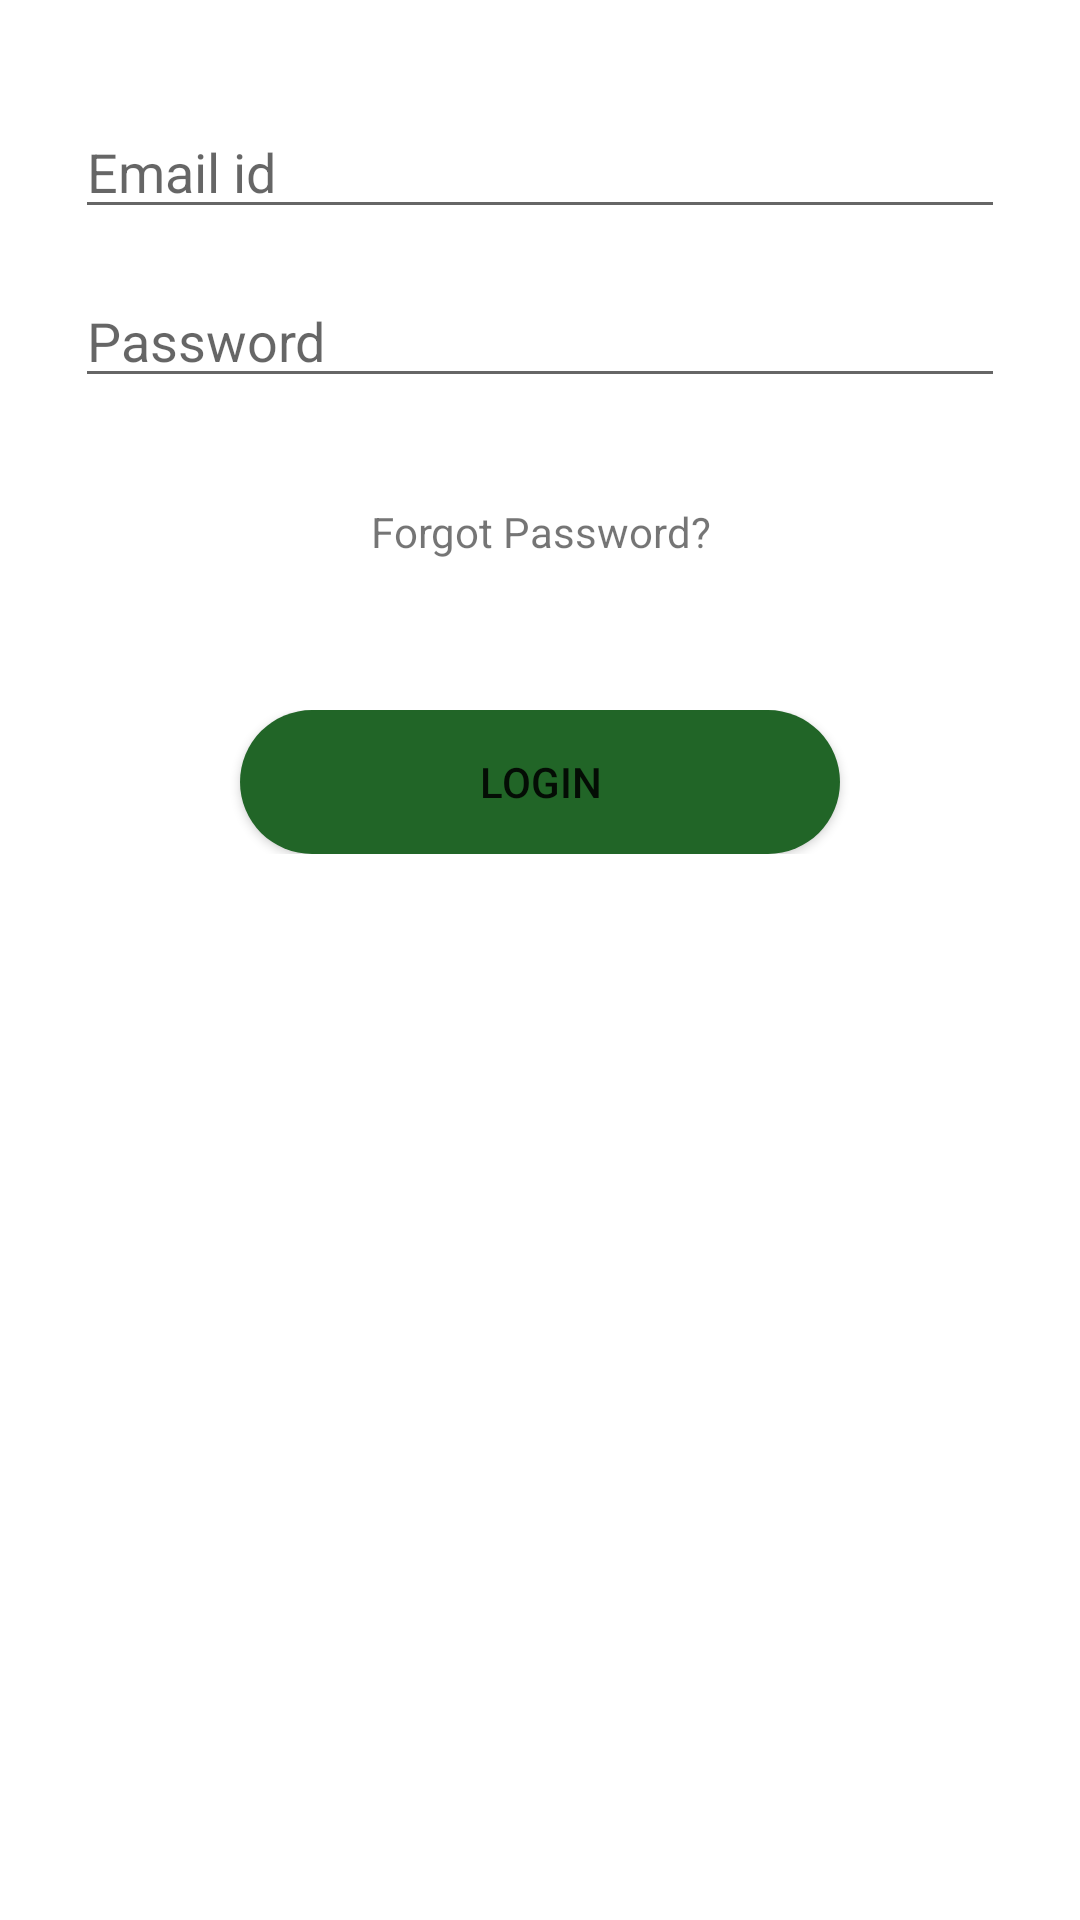

The Android layout XML behind this screen, and the referenced resources:
<!-- AndroidManifest.xml: application theme Theme.AAS -->
<!-- res/layout/fragment_login.xml -->
<?xml version="1.0" encoding="utf-8"?>
<RelativeLayout xmlns:android="http://schemas.android.com/apk/res/android"
    xmlns:tools="http://schemas.android.com/tools"
    android:layout_width="match_parent"
    android:layout_height="match_parent"
    tools:context=".LoginFragment">

    <EditText
        android:id="@+id/phoneId"
        android:layout_width="match_parent"
        android:layout_height="wrap_content"
        android:hint="Email id"
        android:layout_marginRight="25dp"
        android:layout_marginLeft="25dp"
        android:layout_marginTop="35dp"/>
    <EditText
        android:id="@+id/password_login"
        android:layout_width="match_parent"
        android:layout_height="wrap_content"
        android:hint="Password"
        android:layout_below="@+id/phoneId"
        android:layout_marginRight="25dp"
        android:layout_marginLeft="25dp"
        android:layout_marginTop="15dp"/>

    <TextView
        android:id="@+id/forgot_password"
        android:layout_width="match_parent"
        android:layout_height="wrap_content"
        android:layout_below="@+id/password_login"
        android:layout_marginTop="35dp"
        android:text="Forgot Password?"
        android:textAlignment="center"/>

    <LinearLayout
        android:id="@+id/linear"
        android:layout_width="match_parent"
        android:layout_height="wrap_content"
        android:layout_below="@+id/forgot_password"
        android:layout_marginTop="50dp"
        android:gravity="center_horizontal">

        <Button
            android:id="@+id/login"
            android:layout_width="200dp"
            android:layout_height="wrap_content"
            android:background="@drawable/round_button"
            android:text="Login"
            />

    </LinearLayout>


</RelativeLayout>
<!-- resources referenced by this layout -->
<resources>
  <!-- drawable round_button (drawable) -->
  <?xml version="1.0" encoding="utf-8"?>
  <shape xmlns:android="http://schemas.android.com/apk/res/android">
      <solid android:color="@color/green"/>
      <corners
          android:topRightRadius="45dp"
          android:topLeftRadius="45dp"
          android:bottomLeftRadius="45dp"
          android:bottomRightRadius="45dp"/>
  
  
  </shape>
  <style name="Theme.AAS" parent="Theme.MaterialComponents.DayNight.NoActionBar">
          
          <item name="colorPrimary">@color/purple_500</item>
          <item name="colorPrimaryVariant">@color/green</item>
          <item name="colorOnPrimary">@color/white</item>
          
          <item name="colorSecondary">@color/teal_200</item>
          <item name="colorSecondaryVariant">@color/green</item>
          <item name="colorOnSecondary">@color/black</item>
          
          <item name="android:statusBarColor" tools:targetApi="l">?attr/colorPrimaryVariant</item>
          
      </style>
  <color name="green">#216527</color>
  <color name="purple_500">#287A30</color>
  <color name="white">#FFFFFFFF</color>
  <color name="teal_200">#FF03DAC5</color>
  <color name="black">#FF000000</color>
</resources>
